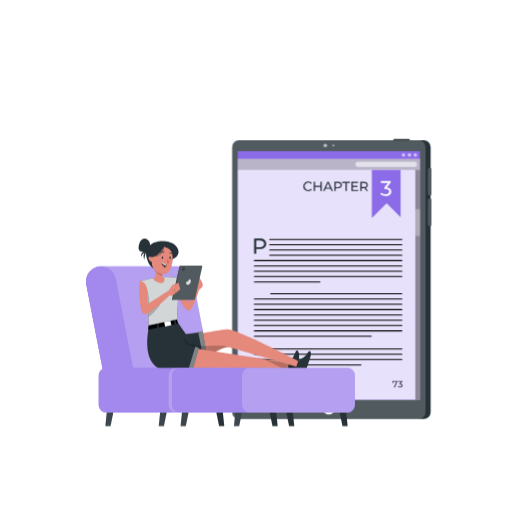
t = 0.00 s
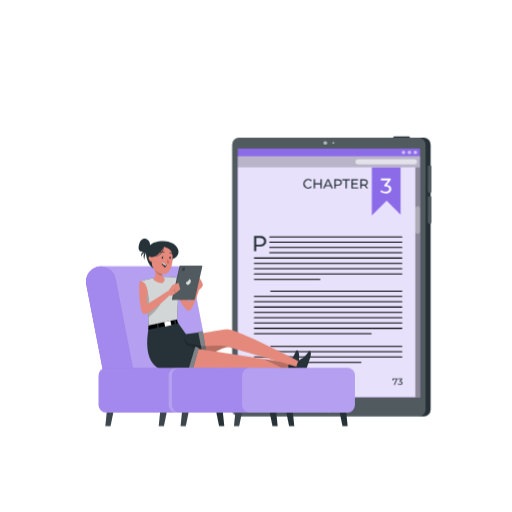
t = 0.19 s
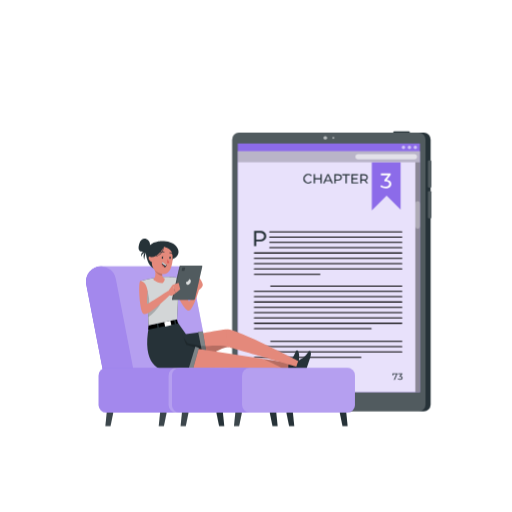
t = 0.56 s
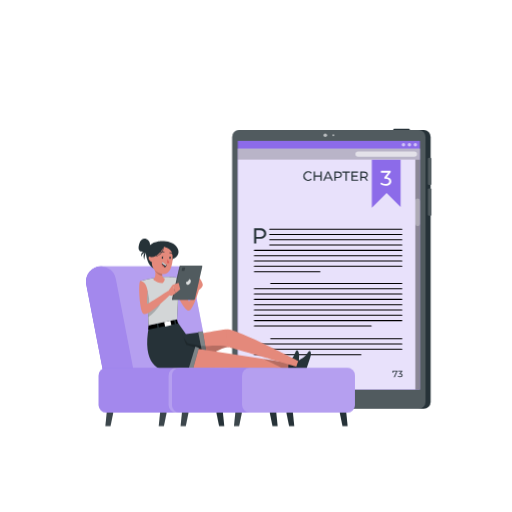
t = 0.75 s
t = 0.94 s: frame unchanged from t = 0.56 s, image omitted
t = 1.31 s: frame unchanged from t = 0.19 s, image omitted

The animated SVG that drew these frames (rendered in a browser with its animation timeline set to each time). Animation: 1 CSS @keyframes rule; one cycle of 1.50 s, repeats indefinitely.

<svg class="animated" id="freepik_stories-ebook" xmlns="http://www.w3.org/2000/svg" viewBox="0 0 500 500" version="1.1" xmlns:xlink="http://www.w3.org/1999/xlink" xmlns:svgjs="http://svgjs.com/svgjs" style="user-select: auto;"><style>svg#freepik_stories-ebook:not(.animated) .animable {opacity: 0;}svg#freepik_stories-ebook.animated #freepik--Device--inject-17 {animation: 1.5s Infinite  linear floating;animation-delay: 0s;}            @keyframes floating {                0% {                    opacity: 1;                    transform: translateY(0px);                }                50% {                    transform: translateY(-10px);                }                100% {                    opacity: 1;                    transform: translateY(0px);                }            }        .animator-hidden { display: none; }</style><g id="freepik--background-complete--inject-17" class="animable animator-hidden" style="transform-origin: 250px 228.23px; user-select: auto;"><rect y="382.4" width="500" height="0.25" style="fill: rgb(235, 235, 235); transform-origin: 250px 382.525px; user-select: auto;" id="elj3d5uqteyf" class="animable"></rect><rect x="416.78" y="398.49" width="33.12" height="0.25" style="fill: rgb(235, 235, 235); transform-origin: 433.34px 398.615px; user-select: auto;" id="elgp78vii3nea" class="animable"></rect><rect x="322.53" y="401.21" width="8.69" height="0.25" style="fill: rgb(235, 235, 235); transform-origin: 326.875px 401.335px; user-select: auto;" id="elwc6wkbi1p1" class="animable"></rect><rect x="396.59" y="389.21" width="19.19" height="0.25" style="fill: rgb(235, 235, 235); transform-origin: 406.185px 389.335px; user-select: auto;" id="eldiui3gttlr6" class="animable"></rect><rect x="52.46" y="390.89" width="43.19" height="0.25" style="fill: rgb(235, 235, 235); transform-origin: 74.055px 391.015px; user-select: auto;" id="elckv9jjusyzm" class="animable"></rect><rect x="104.56" y="390.89" width="6.33" height="0.25" style="fill: rgb(235, 235, 235); transform-origin: 107.725px 391.015px; user-select: auto;" id="elzwoxiq16hsl" class="animable"></rect><rect x="131.47" y="395.11" width="93.68" height="0.25" style="fill: rgb(235, 235, 235); transform-origin: 178.31px 395.235px; user-select: auto;" id="elk0v7jjwi2x9" class="animable"></rect><path d="M237,337.8H43.91a5.71,5.71,0,0,1-5.7-5.71V60.66A5.71,5.71,0,0,1,43.91,55H237a5.71,5.71,0,0,1,5.71,5.71V332.09A5.71,5.71,0,0,1,237,337.8ZM43.91,55.2a5.46,5.46,0,0,0-5.45,5.46V332.09a5.46,5.46,0,0,0,5.45,5.46H237a5.47,5.47,0,0,0,5.46-5.46V60.66A5.47,5.47,0,0,0,237,55.2Z" style="fill: rgb(235, 235, 235); transform-origin: 140.46px 196.4px; user-select: auto;" id="elxi1l8e9wm1a" class="animable"></path><path d="M453.31,337.8H260.21a5.72,5.72,0,0,1-5.71-5.71V60.66A5.72,5.72,0,0,1,260.21,55h193.1A5.71,5.71,0,0,1,459,60.66V332.09A5.71,5.71,0,0,1,453.31,337.8ZM260.21,55.2a5.47,5.47,0,0,0-5.46,5.46V332.09a5.47,5.47,0,0,0,5.46,5.46h193.1a5.47,5.47,0,0,0,5.46-5.46V60.66a5.47,5.47,0,0,0-5.46-5.46Z" style="fill: rgb(235, 235, 235); transform-origin: 356.75px 196.4px; user-select: auto;" id="elzgy39sa2r7" class="animable"></path><path d="M104.07,146.31s-1.18-7.72,4.46-12.68,5.14-7.9,3.53-8.28-3.1,4.57-5.57,5.93c0,0-.08-7.06,2.43-9.66s3.84-9.3,1.45-9.42-2.65,4-3.14,6.88-3.16,7-3.16,7-.53-6.32-2.15-8.92,2.71-8.55,1-11.15-4.65,2.36-4.4,7.93,4,11.52,3.09,17.34c0,0-1.63-4.09-3.11-4.46s-3-3.07-3.94-4.08-2.23,2.47,0,5.69,7.92,11.83,7.05,18.8Z" style="fill: rgb(230, 230, 230); transform-origin: 103.232px 126.265px; user-select: auto;" id="elpb09z05l0x8" class="animable"></path><path d="M107.43,142.8l1.85,11.58a5.89,5.89,0,0,1-5.82,6.81h-2a5.89,5.89,0,0,1-5.82-6.81l1.85-11.58Z" style="fill: rgb(230, 230, 230); transform-origin: 102.46px 151.995px; user-select: auto;" id="elgj2wahud3it" class="animable"></path><g id="elc664ecxmjfs" style="user-select: auto;"><rect x="218.21" y="134.21" width="5.75" height="24.7" style="fill: rgb(235, 235, 235); transform-origin: 221.085px 146.56px; transform: rotate(180deg); user-select: auto;" class="animable" id="el5y5fd6ocjw7"></rect></g><g id="el88v15gjcqjx" style="user-select: auto;"><rect x="190.42" y="134.21" width="5.75" height="24.7" style="fill: rgb(235, 235, 235); transform-origin: 193.295px 146.56px; transform: rotate(180deg); user-select: auto;" class="animable" id="elg51blqfab8v"></rect></g><g id="ele88ryuz9e39" style="user-select: auto;"><rect x="156.74" y="133.91" width="5.75" height="24.7" style="fill: rgb(235, 235, 235); transform-origin: 159.615px 146.26px; transform: rotate(-170.22deg); user-select: auto;" class="animable" id="el8jv3w46gfnl"></rect></g><g id="el44qqo9bwbyh" style="user-select: auto;"><rect x="211.09" y="137.47" width="5.75" height="21.45" style="fill: rgb(235, 235, 235); transform-origin: 213.965px 148.195px; transform: rotate(180deg); user-select: auto;" class="animable" id="elbhbull9cphn"></rect></g><g id="el4o2cja65xdc" style="user-select: auto;"><rect x="197.88" y="137.47" width="5.75" height="21.45" style="fill: rgb(235, 235, 235); transform-origin: 200.755px 148.195px; transform: rotate(180deg); user-select: auto;" class="animable" id="elhab4v5upf8b"></rect></g><g id="el47eqcfrvevj" style="user-select: auto;"><rect x="164.54" y="137.47" width="5.75" height="21.45" style="fill: rgb(235, 235, 235); transform-origin: 167.415px 148.195px; transform: rotate(180deg); user-select: auto;" class="animable" id="el2jr4ypb45x2"></rect></g><g id="el20zh4hbxwha" style="user-select: auto;"><rect x="180.48" y="137.1" width="5.75" height="21.45" style="fill: rgb(235, 235, 235); transform-origin: 183.355px 147.825px; transform: rotate(-167.47deg); user-select: auto;" class="animable" id="elh6yercupenc"></rect></g><g id="elopoi7vd5i38" style="user-select: auto;"><rect x="206.12" y="132.99" width="2.87" height="25.93" style="fill: rgb(235, 235, 235); transform-origin: 207.555px 145.955px; transform: rotate(180deg); user-select: auto;" class="animable" id="elld3aswkm0cl"></rect></g><g id="elayq1k9lo9zd" style="user-select: auto;"><rect x="171.94" y="132.99" width="2.87" height="25.93" style="fill: rgb(235, 235, 235); transform-origin: 173.375px 145.955px; transform: rotate(180deg); user-select: auto;" class="animable" id="elbiw4engur7"></rect></g><rect x="123.45" y="139.31" width="28" height="19.33" style="fill: rgb(235, 235, 235); transform-origin: 137.45px 148.975px; user-select: auto;" id="el0yat46jtgv9" class="animable"></rect><rect x="224.03" y="147.23" width="23.46" height="14.43" style="fill: rgb(235, 235, 235); transform-origin: 235.76px 154.445px; user-select: auto;" id="eligizwyp2k2" class="animable"></rect><rect x="230.28" y="134.54" width="11.73" height="14.43" style="fill: rgb(235, 235, 235); transform-origin: 236.145px 141.755px; user-select: auto;" id="elugldsmp0zfi" class="animable"></rect><rect x="102.16" y="157.31" width="150.21" height="220.23" style="fill: rgb(240, 240, 240); transform-origin: 177.265px 267.425px; user-select: auto;" id="el0dhte8xbd4il" class="animable"></rect><rect x="107.47" y="164.25" width="139.59" height="40.67" style="fill: rgb(224, 224, 224); transform-origin: 177.265px 184.585px; user-select: auto;" id="elkix7k9wemy" class="animable"></rect><rect x="107.47" y="170.83" width="7.93" height="34.09" style="fill: rgb(235, 235, 235); transform-origin: 111.435px 187.875px; user-select: auto;" id="elbsbvelbbhso" class="animable"></rect><rect x="145.81" y="170.83" width="7.93" height="34.09" style="fill: rgb(235, 235, 235); transform-origin: 149.775px 187.875px; user-select: auto;" id="eleib57by4qks" class="animable"></rect><g id="elrg10tmd70f" style="user-select: auto;"><rect x="192.29" y="170.4" width="7.93" height="34.09" style="fill: rgb(235, 235, 235); transform-origin: 196.255px 187.445px; transform: rotate(-9.78deg); user-select: auto;" class="animable" id="elvesq50ef3ta"></rect></g><rect x="117.29" y="175.32" width="7.93" height="29.6" style="fill: rgb(235, 235, 235); transform-origin: 121.255px 190.12px; user-select: auto;" id="elhwx52ivdp9n" class="animable"></rect><rect x="135.52" y="175.32" width="7.93" height="29.6" style="fill: rgb(235, 235, 235); transform-origin: 139.485px 190.12px; user-select: auto;" id="elz52w23fyiv" class="animable"></rect><rect x="181.52" y="175.32" width="7.93" height="29.6" style="fill: rgb(235, 235, 235); transform-origin: 185.485px 190.12px; user-select: auto;" id="elfvdjzmr30a" class="animable"></rect><g id="elsfx3y10g2rl" style="user-select: auto;"><rect x="159.53" y="174.82" width="7.93" height="29.6" style="fill: rgb(235, 235, 235); transform-origin: 163.495px 189.62px; transform: rotate(-12.53deg); user-select: auto;" class="animable" id="el8ghtmmohs0j"></rect></g><rect x="128.11" y="169.14" width="3.96" height="35.78" style="fill: rgb(235, 235, 235); transform-origin: 130.09px 187.03px; user-select: auto;" id="elifs9inyotun" class="animable"></rect><rect x="175.28" y="169.14" width="3.96" height="35.78" style="fill: rgb(235, 235, 235); transform-origin: 177.26px 187.03px; user-select: auto;" id="el4o2hr44lykw" class="animable"></rect><g id="el68vat4qwrr2" style="user-select: auto;"><rect x="107.47" y="211.36" width="139.59" height="40.67" style="fill: rgb(224, 224, 224); transform-origin: 177.265px 231.695px; transform: rotate(180deg); user-select: auto;" class="animable" id="ellehty8sbwmo"></rect></g><g id="el3j8j79saefj" style="user-select: auto;"><rect x="239.13" y="217.94" width="7.93" height="34.09" style="fill: rgb(235, 235, 235); transform-origin: 243.095px 234.985px; transform: rotate(180deg); user-select: auto;" class="animable" id="elbj047pkd5f9"></rect></g><g id="el3j9vh3s3ptn" style="user-select: auto;"><rect x="200.78" y="217.94" width="7.93" height="34.09" style="fill: rgb(235, 235, 235); transform-origin: 204.745px 234.985px; transform: rotate(180deg); user-select: auto;" class="animable" id="elz7pzazftzpo"></rect></g><g id="elakm8m9lydug" style="user-select: auto;"><rect x="154.3" y="217.52" width="7.93" height="34.09" style="fill: rgb(235, 235, 235); transform-origin: 158.265px 234.565px; transform: rotate(-170.22deg); user-select: auto;" class="animable" id="elem75x3y8pxg"></rect></g><g id="elrn28ttqprwj" style="user-select: auto;"><rect x="229.3" y="222.44" width="7.93" height="29.6" style="fill: rgb(235, 235, 235); transform-origin: 233.265px 237.24px; transform: rotate(180deg); user-select: auto;" class="animable" id="el4sk5sa20r96"></rect></g><g id="elig63n86mzvs" style="user-select: auto;"><rect x="211.08" y="222.44" width="7.93" height="29.6" style="fill: rgb(235, 235, 235); transform-origin: 215.045px 237.24px; transform: rotate(180deg); user-select: auto;" class="animable" id="elv4zypqz295"></rect></g><g id="elmdjh1uhfpc" style="user-select: auto;"><rect x="165.07" y="222.44" width="7.93" height="29.6" style="fill: rgb(235, 235, 235); transform-origin: 169.035px 237.24px; transform: rotate(180deg); user-select: auto;" class="animable" id="el5s8u5ywg68w"></rect></g><g id="elfxb9wvrep1m" style="user-select: auto;"><rect x="187.06" y="221.93" width="7.93" height="29.6" style="fill: rgb(235, 235, 235); transform-origin: 191.025px 236.73px; transform: rotate(-167.47deg); user-select: auto;" class="animable" id="elooknbp2lp2j"></rect></g><g id="eltzl1azwcdq9" style="user-select: auto;"><rect x="222.44" y="216.25" width="3.96" height="35.78" style="fill: rgb(235, 235, 235); transform-origin: 224.42px 234.14px; transform: rotate(180deg); user-select: auto;" class="animable" id="el62lbnp0m9h5"></rect></g><g id="ellygcvg8mnpj" style="user-select: auto;"><rect x="175.28" y="216.25" width="3.96" height="35.78" style="fill: rgb(235, 235, 235); transform-origin: 177.26px 234.14px; transform: rotate(180deg); user-select: auto;" class="animable" id="elklc71xn1uxb"></rect></g><rect x="107.47" y="217.94" width="7.93" height="34.09" style="fill: rgb(235, 235, 235); transform-origin: 111.435px 234.985px; user-select: auto;" id="elkyxovsy50xl" class="animable"></rect><rect x="117.29" y="222.44" width="7.93" height="29.6" style="fill: rgb(235, 235, 235); transform-origin: 121.255px 237.24px; user-select: auto;" id="elgiqmufef7td" class="animable"></rect><rect x="135.52" y="222.44" width="7.93" height="29.6" style="fill: rgb(235, 235, 235); transform-origin: 139.485px 237.24px; user-select: auto;" id="el3dnd7mppdon" class="animable"></rect><rect x="128.11" y="216.25" width="3.96" height="35.78" style="fill: rgb(235, 235, 235); transform-origin: 130.09px 234.14px; user-select: auto;" id="elq23s0qgvey" class="animable"></rect><rect x="107.47" y="258.47" width="139.59" height="40.67" style="fill: rgb(224, 224, 224); transform-origin: 177.265px 278.805px; user-select: auto;" id="el1v4gng7n0b1" class="animable"></rect><rect x="187.59" y="265.06" width="7.93" height="34.09" style="fill: rgb(235, 235, 235); transform-origin: 191.555px 282.105px; user-select: auto;" id="eljakepryk5ej" class="animable"></rect><g id="el7bjp67bmnw8" style="user-select: auto;"><rect x="234.07" y="264.63" width="7.93" height="34.09" style="fill: rgb(235, 235, 235); transform-origin: 238.035px 281.675px; transform: rotate(-9.78deg); user-select: auto;" class="animable" id="elc8k35ub96fs"></rect></g><rect x="159.07" y="269.55" width="7.93" height="29.6" style="fill: rgb(235, 235, 235); transform-origin: 163.035px 284.35px; user-select: auto;" id="elavuw6entf1u" class="animable"></rect><rect x="177.3" y="269.55" width="7.93" height="29.6" style="fill: rgb(235, 235, 235); transform-origin: 181.265px 284.35px; user-select: auto;" id="eljhc2yapm5fe" class="animable"></rect><rect x="223.3" y="269.55" width="7.93" height="29.6" style="fill: rgb(235, 235, 235); transform-origin: 227.265px 284.35px; user-select: auto;" id="elqueapdb9zac" class="animable"></rect><g id="ellqsf5u68unk" style="user-select: auto;"><rect x="201.31" y="269.04" width="7.93" height="29.6" style="fill: rgb(235, 235, 235); transform-origin: 205.275px 283.84px; transform: rotate(-12.53deg); user-select: auto;" class="animable" id="elb2efq63ikfr"></rect></g><rect x="169.89" y="263.37" width="3.96" height="35.78" style="fill: rgb(235, 235, 235); transform-origin: 171.87px 281.26px; user-select: auto;" id="elg9ke09y7jjj" class="animable"></rect><rect x="217.06" y="263.37" width="3.96" height="35.78" style="fill: rgb(235, 235, 235); transform-origin: 219.04px 281.26px; user-select: auto;" id="el9ivzqrk9z84" class="animable"></rect><g id="elm7n6sqpwp9j" style="user-select: auto;"><rect x="142.84" y="264.63" width="7.93" height="34.09" style="fill: rgb(235, 235, 235); transform-origin: 146.805px 281.675px; transform: rotate(-9.78deg); user-select: auto;" class="animable" id="ellqw5udcng6r"></rect></g><rect x="132.07" y="269.55" width="7.93" height="29.6" style="fill: rgb(235, 235, 235); transform-origin: 136.035px 284.35px; user-select: auto;" id="elw6knrkwfvx" class="animable"></rect><g id="el5tlpn8n9bi2" style="user-select: auto;"><rect x="110.08" y="269.04" width="7.93" height="29.6" style="fill: rgb(235, 235, 235); transform-origin: 114.045px 283.84px; transform: rotate(-12.53deg); user-select: auto;" class="animable" id="elaq3rhyow4mc"></rect></g><rect x="125.83" y="263.37" width="3.96" height="35.78" style="fill: rgb(235, 235, 235); transform-origin: 127.81px 281.26px; user-select: auto;" id="elsd8kditsztd" class="animable"></rect><g id="elh2rhqjxyms" style="user-select: auto;"><rect x="76.24" y="157.31" width="25.91" height="220.8" style="fill: rgb(224, 224, 224); transform-origin: 89.195px 267.71px; transform: rotate(180deg); user-select: auto;" class="animable" id="elxpdnh4fhk9f"></rect></g><polygon points="419.42 130.51 386.19 111.18 360.59 111.18 326.81 129.6 326.81 254.89 419.42 254.89 419.42 130.51" style="fill: rgb(224, 224, 224); transform-origin: 373.115px 183.035px; user-select: auto;" id="elscq0ppmfi8" class="animable"></polygon><path d="M325.86,130.52l.95-.92a65.8,65.8,0,0,1,45.83-18.42h0a65.8,65.8,0,0,1,45.83,18.42l.95.92V254.89H325.86Zm87.36,2.66a60,60,0,0,0-81.16,0v115.5h81.16Z" style="fill: rgb(250, 250, 250); transform-origin: 372.64px 183.035px; user-select: auto;" id="elufvhjwdxzc" class="animable"></path><polygon points="374.97 249.43 370.31 249.43 370.31 207.85 330.89 207.85 330.89 203.19 370.31 203.19 370.31 160.67 330.89 160.67 330.89 156.01 370.31 156.01 370.31 116.59 374.97 116.59 374.97 156.01 414.39 156.01 414.39 160.67 374.97 160.67 374.97 203.19 414.39 203.19 414.39 207.85 374.97 207.85 374.97 249.43" style="fill: rgb(240, 240, 240); transform-origin: 372.64px 183.01px; user-select: auto;" id="elkkifbvophtl" class="animable"></polygon><path d="M322.75,129.25l.91-.91a69.34,69.34,0,0,1,98,0l.91.91V258H322.75Zm93.57,2.59a63.13,63.13,0,0,0-87.36,0V251.78h87.36Z" style="fill: rgb(240, 240, 240); transform-origin: 372.66px 183.031px; user-select: auto;" id="els5hac1dbr9c" class="animable"></path></g><g id="freepik--Shadow--inject-17" class="animable animator-active animator-hidden" style="transform-origin: 250px 416.24px; user-select: auto;"><ellipse id="freepik--path--inject-17" cx="250" cy="416.24" rx="193.89" ry="11.32" style="fill: rgb(245, 245, 245); transform-origin: 250px 416.24px; user-select: auto;" class="animable"></ellipse></g><g id="freepik--Device--inject-17" class="animable" style="transform-origin: 324.04px 272.442px; user-select: auto;"><g id="elvjg9j2cwus" style="user-select: auto;"><rect x="390.59" y="129.32" width="3.1" height="16.01" rx="0.69" style="fill: rgb(38, 50, 56); transform-origin: 392.14px 137.325px; transform: rotate(90deg); user-select: auto;" class="animable" id="ellm0avrpara"></rect></g><g id="elq4p1h710gnk" style="user-select: auto;"><rect x="187.62" y="176.18" width="272.06" height="193.8" rx="6.63" style="fill: rgb(38, 50, 56); transform-origin: 323.65px 273.08px; transform: rotate(90deg); user-select: auto;" class="animable" id="eltgmu38vjher"></rect></g><g id="eldtpgyk2qct" style="user-select: auto;"><rect x="185.12" y="178.68" width="272.06" height="188.8" rx="6.63" style="fill: rgb(255, 255, 255); opacity: 0.2; transform-origin: 321.15px 273.08px; transform: rotate(90deg); user-select: auto;" class="animable" id="eldlk48eypu8o"></rect></g><g id="elqi2521w8hzi" style="user-select: auto;"><circle cx="317.66" cy="142.09" r="1.78" style="fill: rgb(255, 255, 255); isolation: isolate; opacity: 0.6; transform-origin: 317.66px 142.09px; user-select: auto;" class="animable" id="elbaipliix49e"></circle></g><g id="elrt7hbd3a6vs" style="user-select: auto;"><circle cx="325.54" cy="142.09" r="0.89" style="fill: rgb(255, 255, 255); isolation: isolate; opacity: 0.6; transform-origin: 325.54px 142.09px; user-select: auto;" class="animable" id="eltpd9i5e9b39"></circle></g><circle cx="321.15" cy="399.38" r="5.46" style="fill: rgb(255, 255, 255); transform-origin: 321.15px 399.38px; user-select: auto;" id="elqu6417j6cp" class="animable"></circle><g id="elp7tfxtrba7" style="user-select: auto;"><rect x="199.73" y="180.04" width="242.84" height="177.9" style="fill: #8C6BE9; transform-origin: 321.15px 268.99px; transform: rotate(90deg); user-select: auto;" class="animable" id="elb2m8fj6crxd"></rect></g><g id="eliaysxxotb7j" style="user-select: auto;"><rect x="203.51" y="183.82" width="235.28" height="177.9" style="fill: rgb(255, 255, 255); isolation: isolate; opacity: 0.8; transform-origin: 321.15px 272.77px; transform: rotate(90deg); user-select: auto;" class="animable" id="ela7x2d30nlwd"></rect></g><g id="elhfudlilhgj" style="user-select: auto;"><circle cx="394.01" cy="151.32" r="1.68" style="fill: rgb(255, 255, 255); isolation: isolate; opacity: 0.6; transform-origin: 394.01px 151.32px; user-select: auto;" class="animable" id="elpmd3zenhoqm"></circle></g><g id="elbsdyvj7xdwv" style="user-select: auto;"><circle cx="399.81" cy="151.32" r="1.68" style="fill: rgb(255, 255, 255); isolation: isolate; opacity: 0.6; transform-origin: 399.81px 151.32px; user-select: auto;" class="animable" id="eltqtkoocoxfe"></circle></g><g id="elpww6k0ksxwh" style="user-select: auto;"><circle cx="405.61" cy="151.32" r="1.68" style="fill: rgb(255, 255, 255); isolation: isolate; opacity: 0.6; transform-origin: 405.61px 151.32px; user-select: auto;" class="animable" id="eltu0h95t5guk"></circle></g><g id="elxgu45cu239s" style="user-select: auto;"><rect x="232.2" y="155.13" width="177.9" height="10.76" style="isolation: isolate; opacity: 0.2; transform-origin: 321.15px 160.51px; user-select: auto;" class="animable" id="elw33zfou91vh"></rect></g><g id="eliqcfo7xiwm" style="user-select: auto;"><path d="M404.72,163.08H349.66a2.57,2.57,0,0,1-2.57-2.57h0a2.57,2.57,0,0,1,2.57-2.57h55.06a2.57,2.57,0,0,1,2.57,2.57h0A2.57,2.57,0,0,1,404.72,163.08Z" style="fill: rgb(255, 255, 255); isolation: isolate; opacity: 0.6; transform-origin: 377.19px 160.51px; user-select: auto;" class="animable" id="eli3ewj0p4nn"></path></g><path d="M296.17,182a4.62,4.62,0,0,1,4.84-4.67,4.51,4.51,0,0,1,3.47,1.43l-.84.82a3.51,3.51,0,1,0,0,4.84l.84.82a4.52,4.52,0,0,1-3.48,1.44A4.62,4.62,0,0,1,296.17,182Z" style="fill: rgb(38, 50, 56); transform-origin: 300.325px 182.005px; user-select: auto;" id="elx1c2l4m6is8" class="animable"></path><path d="M314.21,177.48v9.13H312.9v-4.07h-5.24v4.07h-1.31v-9.13h1.31v3.93h5.24v-3.93Z" style="fill: rgb(38, 50, 56); transform-origin: 310.28px 182.045px; user-select: auto;" id="eluzvogc68qjh" class="animable"></path><path d="M322.77,184.33h-4.85l-1,2.28h-1.34l4.14-9.13H321l4.15,9.13h-1.37Zm-.45-1.05-2-4.47-2,4.47Z" style="fill: rgb(38, 50, 56); transform-origin: 320.365px 182.045px; user-select: auto;" id="ela6jx3m9xz3b" class="animable"></path><path d="M333.88,180.66c0,2-1.44,3.19-3.81,3.19h-2.26v2.76h-1.3v-9.13h3.56C332.44,177.48,333.88,178.68,333.88,180.66Zm-1.31,0c0-1.3-.87-2-2.54-2h-2.22v4.1H330C331.7,182.71,332.57,182,332.57,180.66Z" style="fill: rgb(38, 50, 56); transform-origin: 330.195px 182.045px; user-select: auto;" id="el7on3pa0le1q" class="animable"></path><path d="M337.33,178.61H334.2v-1.13h7.55v1.13h-3.13v8h-1.29Z" style="fill: rgb(38, 50, 56); transform-origin: 337.975px 182.045px; user-select: auto;" id="el3qgq891u7sn" class="animable"></path><path d="M349.8,185.48v1.13h-6.62v-9.13h6.44v1.13h-5.14v2.81h4.58v1.11h-4.58v2.95Z" style="fill: rgb(38, 50, 56); transform-origin: 346.49px 182.045px; user-select: auto;" id="elrdnpy9tlodi" class="animable"></path><path d="M358,186.61l-2-2.8-.58,0h-2.25v2.78h-1.31v-9.13h3.56c2.38,0,3.81,1.2,3.81,3.18a2.89,2.89,0,0,1-2,2.89l2.17,3.06Zm0-6c0-1.3-.88-2-2.55-2h-2.21v4.11h2.21C357.11,182.72,358,182,358,180.66Z" style="fill: rgb(38, 50, 56); transform-origin: 355.63px 182.035px; user-select: auto;" id="el4ze00ie6nnt" class="animable"></path><polygon points="363.12 165.89 363.12 212.92 377.54 198.51 391.22 212.19 391.22 165.89 363.12 165.89" style="fill: #8C6BE9; transform-origin: 377.17px 189.405px; user-select: auto;" id="elfp8ic01e5h5" class="animable"></polygon><path d="M382.15,187.08c0,2.44-1.8,4.42-5.47,4.42a8.22,8.22,0,0,1-5.31-1.75l.95-1.64a6.5,6.5,0,0,0,4.36,1.55c2.17,0,3.41-1,3.41-2.56s-1.1-2.52-3.58-2.52h-1.16v-1.45l3.64-4.46h-7v-1.8h9.54v1.41L377.79,183C380.68,183.22,382.15,184.85,382.15,187.08Z" style="fill: rgb(255, 255, 255); transform-origin: 376.76px 184.187px; user-select: auto;" id="el7dsilyewsul" class="animable"></path><path d="M260,238.14c0,3.2-2.31,5.13-6.13,5.13h-3.63v4.45h-2.1V233h5.73C257.69,233,260,235,260,238.14Zm-2.1,0c0-2.1-1.4-3.29-4.09-3.29h-3.57v6.59h3.57C256.5,241.44,257.9,240.24,257.9,238.14Z" style="fill: rgb(38, 50, 56); transform-origin: 254.07px 240.36px; user-select: auto;" id="el7zk0080si0s" class="animable"></path><path d="M392.41,234.27h-129a.5.5,0,0,1,0-1h129a.5.5,0,0,1,0,1Z" id="eltdedei1chg" class="animable" style="transform-origin: 327.91px 233.77px; user-select: auto;"></path><path d="M392.41,239.46h-129a.5.5,0,0,1-.5-.5.5.5,0,0,1,.5-.5h129a.51.51,0,0,1,.5.5A.5.5,0,0,1,392.41,239.46Z" id="ely29g2zlooi" class="animable" style="transform-origin: 327.91px 238.96px; user-select: auto;"></path><path d="M392.41,244.65h-129a.5.5,0,0,1-.5-.5.5.5,0,0,1,.5-.5h129a.51.51,0,0,1,.5.5A.5.5,0,0,1,392.41,244.65Z" id="el5whrm7061i2" class="animable" style="transform-origin: 327.91px 244.15px; user-select: auto;"></path><path d="M392.41,249.84h-129a.5.5,0,0,1-.5-.5.5.5,0,0,1,.5-.5h129a.51.51,0,0,1,.5.5A.5.5,0,0,1,392.41,249.84Z" id="el9z1oy9u2xir" class="animable" style="transform-origin: 327.91px 249.34px; user-select: auto;"></path><path d="M392.41,255h-144a.5.5,0,0,1-.5-.5.5.5,0,0,1,.5-.5h144a.5.5,0,0,1,.5.5A.51.51,0,0,1,392.41,255Z" id="elv40i3fn38y9" class="animable" style="transform-origin: 320.41px 254.5px; user-select: auto;"></path><path d="M392.41,260.23h-144a.5.5,0,0,1-.5-.5.5.5,0,0,1,.5-.5h144a.5.5,0,0,1,.5.5A.51.51,0,0,1,392.41,260.23Z" id="elz5jlcwu6nu" class="animable" style="transform-origin: 320.41px 259.73px; user-select: auto;"></path><path d="M392.41,265.42h-144a.5.5,0,0,1-.5-.5.5.5,0,0,1,.5-.5h144a.5.5,0,0,1,.5.5A.51.51,0,0,1,392.41,265.42Z" id="eli8mpjmjpi1" class="animable" style="transform-origin: 320.41px 264.92px; user-select: auto;"></path><path d="M392.41,270.61h-144a.5.5,0,1,1,0-1h144a.5.5,0,0,1,0,1Z" id="elfu3c4lbxixi" class="animable" style="transform-origin: 320.41px 270.11px; user-select: auto;"></path><path d="M312.4,275.8H248.45a.5.5,0,0,1,0-1H312.4a.5.5,0,0,1,0,1Z" id="eln3vzv1ggyi" class="animable" style="transform-origin: 280.425px 275.3px; user-select: auto;"></path><path d="M392.41,287.27h-128a.5.5,0,0,1-.5-.5.5.5,0,0,1,.5-.5h128a.51.51,0,0,1,.5.5A.5.5,0,0,1,392.41,287.27Z" id="elkhn4hj801h" class="animable" style="transform-origin: 328.41px 286.77px; user-select: auto;"></path><path d="M392.41,292.46h-144a.5.5,0,0,1-.5-.5.5.5,0,0,1,.5-.5h144a.51.51,0,0,1,.5.5A.5.5,0,0,1,392.41,292.46Z" id="elbvgpwvdum9d" class="animable" style="transform-origin: 320.41px 291.96px; user-select: auto;"></path><path d="M392.41,297.66h-144a.5.5,0,0,1-.5-.5.5.5,0,0,1,.5-.5h144a.5.5,0,0,1,.5.5A.51.51,0,0,1,392.41,297.66Z" id="el4x5yjqud3m4" class="animable" style="transform-origin: 320.41px 297.16px; user-select: auto;"></path><path d="M392.41,302.85h-144a.5.5,0,0,1-.5-.5.5.5,0,0,1,.5-.5h144a.5.5,0,0,1,.5.5A.51.51,0,0,1,392.41,302.85Z" id="elel7hbooh7aq" class="animable" style="transform-origin: 320.41px 302.35px; user-select: auto;"></path><path d="M392.41,308h-144a.5.5,0,0,1,0-1h144a.5.5,0,0,1,0,1Z" id="eld03z9q5i96u" class="animable" style="transform-origin: 320.41px 307.5px; user-select: auto;"></path><path d="M392.41,313.23h-144a.5.5,0,0,1,0-1h144a.5.5,0,1,1,0,1Z" id="elu5jncwz7tq" class="animable" style="transform-origin: 320.41px 312.73px; user-select: auto;"></path><path d="M392.41,318.42h-144a.5.5,0,0,1,0-1h144a.5.5,0,0,1,0,1Z" id="el5zpetu53red" class="animable" style="transform-origin: 320.41px 317.92px; user-select: auto;"></path><path d="M392.41,323.61h-144a.5.5,0,0,1-.5-.5.5.5,0,0,1,.5-.5h144a.51.51,0,0,1,.5.5A.5.5,0,0,1,392.41,323.61Z" id="elkrpunbex49n" class="animable" style="transform-origin: 320.41px 323.11px; user-select: auto;"></path><path d="M362.4,328.8H248.45a.5.5,0,0,1-.5-.5.5.5,0,0,1,.5-.5h114a.5.5,0,0,1,.5.5A.5.5,0,0,1,362.4,328.8Z" id="eljtgwjgrun2" class="animable" style="transform-origin: 305.45px 328.301px; user-select: auto;"></path><path d="M392.41,341.28h-128a.5.5,0,0,1-.5-.5.5.5,0,0,1,.5-.5h128a.5.5,0,0,1,.5.5A.51.51,0,0,1,392.41,341.28Z" id="elpwna08ttv2" class="animable" style="transform-origin: 328.41px 340.78px; user-select: auto;"></path><path d="M392.41,346.47h-144a.5.5,0,0,1,0-1h144a.5.5,0,1,1,0,1Z" id="elpfc1o57l0y" class="animable" style="transform-origin: 320.41px 345.97px; user-select: auto;"></path><path d="M392.41,351.66h-144a.5.5,0,0,1,0-1h144a.5.5,0,0,1,0,1Z" id="elu1iqgiq494" class="animable" style="transform-origin: 320.41px 351.16px; user-select: auto;"></path><path d="M352.4,356.85H248.45a.5.5,0,1,1,0-1h104a.5.5,0,0,1,0,1Z" id="elteazaisjebi" class="animable" style="transform-origin: 300.45px 356.35px; user-select: auto;"></path><path d="M388.1,372.05v.61l-2.54,5.69h-1l2.49-5.52h-2.88V374h-.86v-1.9Z" style="fill: rgb(38, 50, 56); transform-origin: 385.705px 375.2px; user-select: auto;" id="el7jb07ozu4a2" class="animable"></path><path d="M393.13,376.49c0,1.07-.78,1.93-2.38,1.93a3.6,3.6,0,0,1-2.32-.77l.42-.71a2.81,2.81,0,0,0,1.9.68c.94,0,1.48-.43,1.48-1.12s-.47-1.1-1.55-1.1h-.51v-.63l1.59-1.94h-3v-.78h4.16v.61l-1.65,2C392.49,374.81,393.13,375.52,393.13,376.49Z" style="fill: rgb(38, 50, 56); transform-origin: 390.78px 375.236px; user-select: auto;" id="el21q5y91oxpy" class="animable"></path><g id="elkcg9kvd9ch" style="user-select: auto;"><rect x="405.61" y="165.89" width="4.5" height="224.52" style="isolation: isolate; opacity: 0.4; transform-origin: 407.86px 278.15px; user-select: auto;" class="animable" id="elzquq5fxt56"></rect></g><g id="elfibricxgu68" style="user-select: auto;"><rect x="405.61" y="203.93" width="4.5" height="26.9" rx="2.25" style="fill: rgb(255, 255, 255); isolation: isolate; opacity: 0.3; transform-origin: 407.86px 217.38px; user-select: auto;" class="animable" id="elxst5ygwul7"></rect></g><rect x="417.9" y="194.09" width="3.43" height="26.64" rx="1.07" style="fill: rgb(38, 50, 56); transform-origin: 419.615px 207.41px; user-select: auto;" id="elxp2c6ny6yqa" class="animable"></rect><rect x="417.9" y="164.09" width="3.43" height="26.64" rx="1.07" style="fill: rgb(38, 50, 56); transform-origin: 419.615px 177.41px; user-select: auto;" id="elyu5jbov44z" class="animable"></rect><g id="eliglwsr4uywj" style="user-select: auto;"><rect x="417.9" y="194.09" width="3.43" height="26.64" rx="1.07" style="fill: rgb(255, 255, 255); opacity: 0.2; transform-origin: 419.615px 207.41px; user-select: auto;" class="animable" id="eluryg3j8ntwj"></rect></g><g id="elwopbcc9o2e" style="user-select: auto;"><rect x="417.9" y="164.09" width="3.43" height="26.64" rx="1.07" style="fill: rgb(255, 255, 255); opacity: 0.2; transform-origin: 419.615px 177.41px; user-select: auto;" class="animable" id="el1kg1j8o5652"></rect></g></g><g id="freepik--Character--inject-17" class="animable" style="transform-origin: 215.291px 324.504px; user-select: auto;"><path d="M205.33,360.33H100.24l-16-82.7a14.65,14.65,0,0,1,14.38-17.44h75.24a14.65,14.65,0,0,1,14.38,11.87Z" style="fill: #8C6BE9; transform-origin: 144.651px 310.26px; user-select: auto;" id="elnyiawjtp83" class="animable"></path><path d="M130.09,360.33H100.24l-16-82.7a14.65,14.65,0,0,1,14.38-17.44h0A14.66,14.66,0,0,1,113,272.06Z" style="fill: #8C6BE9; transform-origin: 107.031px 310.26px; user-select: auto;" id="el8muj2p2ufkp" class="animable"></path><g id="eldfm3valkjyd" style="user-select: auto;"><g style="isolation: isolate; opacity: 0.2; transform-origin: 144.651px 310.26px; user-select: auto;" class="animable" id="elgkt1hwsxr19"><path d="M205.33,360.33H100.24l-16-82.7a14.65,14.65,0,0,1,14.38-17.44h75.24a14.65,14.65,0,0,1,14.38,11.87Z" style="fill: rgb(255, 255, 255); transform-origin: 144.651px 310.26px; user-select: auto;" id="elw9kqex4loup" class="animable"></path></g></g><g id="elk77dm8n2wbr" style="user-select: auto;"><path d="M205.33,360.17H130.09L113,272A14.58,14.58,0,0,0,98.61,260.2h75.24A14.57,14.57,0,0,1,188.23,272Z" style="fill: rgb(255, 255, 255); isolation: isolate; opacity: 0.2; transform-origin: 151.97px 310.185px; user-select: auto;" class="animable" id="el1p7hk4oejpq"></path></g><path d="M169.29,250.87s-3.95,15.48-15.19,13.06-11.61-17.17-11.61-17.17-1.73,4.58-1.33,7.08a7.42,7.42,0,0,1-.06-7.08s-3,1.59-3,4.11a4.18,4.18,0,0,1,1.85-5.1s-6.7,1.52-4-7.72,11.35-4.29,10.44,1.18a12.41,12.41,0,0,1,8-3.42C159.31,235.55,174.12,241.54,169.29,250.87Z" style="fill: rgb(38, 50, 56); transform-origin: 152.777px 248.542px; user-select: auto;" id="el7yfo5kqc1x7" class="animable"></path><path d="M172.29,271c4.93,1.59,10.77,22.47,12.29,23.19s7.59-13.06,7.59-13.06l.71-5.83,2.05-3.64s3.14,4.29,3.15,6.49-3.84,5.11-3.84,5.11-6,20.88-10.22,20.07-11.84-16.89-11.84-16.89Z" style="fill: rgb(228, 137, 123); transform-origin: 185.13px 287.176px; user-select: auto;" id="elht12ywd5ly" class="animable"></path><path d="M223.09,338.75c-.09.15-.18.21-.29.19-3-.54-11,3.83-20.66,8.87l-2.72,1.4c-.31.17-.62.32-.93.47-4.9,2.51-10.1,5-15.25,7.1-6.05,2.46-12,4.28-17.28,4.67-.72.06-1.41.08-2.1.08-23.6,0-15.91-38.95-15.91-38.95l28.19-2.16,3.33,5.73,1.8,3.1,4.07-1.09c2-.55,5.08-1.26,8.58-2l.81-.18c1.17-.25,2.39-.49,3.64-.74,9.2-1.87,19.76-3.67,23.67-3.69C224.84,321.53,224.35,336.9,223.09,338.75Z" style="fill: rgb(228, 137, 123); transform-origin: 185.424px 340.975px; user-select: auto;" id="elhc7vaaj1ml6" class="animable"></path><path d="M194.46,324.65l5.47,27.11s-18.83,15.3-35,9.33-11.11-33.54-11.11-33.54l19.83-12.49,7.91,11.06Z" style="fill: rgb(38, 50, 56); transform-origin: 176.5px 338.766px; user-select: auto;" id="elsu9072rk6pb" class="animable"></path><polygon points="193.53 324.13 199.22 353.47 202.64 350.77 198.08 323.56 193.53 324.13" style="fill: rgb(38, 50, 56); transform-origin: 198.085px 338.515px; user-select: auto;" id="el02ysh8o4ibbs" class="animable"></polygon><g id="elspe14wtg5ee" style="user-select: auto;"><polygon points="202.64 350.77 199.22 353.47 199.03 352.45 198.49 349.68 196.17 337.75 193.92 326.16 193.67 324.85 193.52 324.13 198.09 323.56 198.37 325.24 200.5 338 202.14 347.81 202.64 350.77" style="fill: rgb(255, 255, 255); isolation: isolate; opacity: 0.4; transform-origin: 198.08px 338.515px; user-select: auto;" class="animable" id="elo9rszg24ux"></polygon></g><g id="els5npaxl7qvh" style="user-select: auto;"><path d="M223.09,338.75c-.09.15-.18.21-.29.19-3-.54-11,3.83-20.66,8.87l.5,3-3.42,2.7-.19-1.12a78.21,78.21,0,0,1-11.47,6.53h0l-4.31-2.2L177,353.42l2.56-23.31,3.7,5.13s8.63,2.09,12.9,2.5l1,.09c1.17.1,2.32.16,3.38.17.76,0,1.46,0,2.14-.06C210,337.43,217.93,337.16,223.09,338.75Z" style="isolation: isolate; opacity: 0.2; transform-origin: 200.045px 344.515px; user-select: auto;" class="animable" id="el6gsne7n3in8"></path></g><path d="M282.41,354.49l-.26,5.64-.66,0-4.56.23c-12.1.55-42.12,1.61-54.92-.95l-58.82,1.14,12.93-22.65L257,350.53l24.89,3.87Z" style="fill: rgb(228, 137, 123); transform-origin: 222.8px 349.476px; user-select: auto;" id="el2ivdjha29qz" class="animable"></path><path d="M292.13,347.76c-.11,2.21-.19,4.2-.28,6-.12,2.52-.21,4.75-.31,6.89-.17,3.72-3.22,1.25-9.82.79-.16,0-.22-.53-.23-1.3,0-1.65.24-4.44.37-5.77l.08-.76a30.27,30.27,0,0,0,2.29-2.38,19.36,19.36,0,0,0,4.13-6.84C289.67,339.8,292.36,342.54,292.13,347.76Z" style="fill: rgb(38, 50, 56); transform-origin: 286.817px 352.363px; user-select: auto;" id="el6u7bgq8kvhu" class="animable"></path><path d="M192.17,339.65l-6.62,23.13-13-1.25s-37.43,9.89-27-43.77l28.12-2.7,8.2,21.39Z" style="fill: rgb(38, 50, 56); transform-origin: 167.942px 338.92px; user-select: auto;" id="ela7fhrksv0e" class="animable"></path><polygon points="190.75 338.39 183.27 363.15 187.69 363.15 194.24 339.65 190.75 338.39" style="fill: rgb(38, 50, 56); transform-origin: 188.755px 350.77px; user-select: auto;" id="eledbs7raa4x6" class="animable"></polygon><g id="el81l5iltgvpm" style="user-select: auto;"><polygon points="190.75 338.39 183.27 363.15 187.69 363.15 194.24 339.65 190.75 338.39" style="fill: rgb(255, 255, 255); isolation: isolate; opacity: 0.4; transform-origin: 188.755px 350.77px; user-select: auto;" class="animable" id="elac2i7yhuwi8"></polygon></g><g id="el8k8a0yd1yid" style="user-select: auto;"><path d="M291.85,353.79c-.12,2.52-.21,4.75-.31,6.89-.17,3.72-3.22,1.25-9.82.79-.16,0-.22-.53-.23-1.3l-4.56.23c-6.23-3.51-15-7.6-20-9.87l24.89,3.87.08-.76a30.27,30.27,0,0,0,2.29-2.38Z" style="isolation: isolate; opacity: 0.2; transform-origin: 274.39px 356.615px; user-select: auto;" class="animable" id="elvkau2f6d6hf"></path></g><path d="M222.05,321.55c-1,0-.33,17.2.75,17.39,4.59.83,67.2,19.31,67.2,19.31l1.82-5.49S232.31,321.49,222.05,321.55Z" style="fill: rgb(228, 137, 123); transform-origin: 256.69px 339.9px; user-select: auto;" id="el5tv1zw7lav6" class="animable"></path><path d="M289.26,359.31c-.6-.22,2.34-7.49,2.34-7.49s6.17-3,8.69-7.11,4.36-.73,2.71,4.23l-4.08,12.28C297.75,364.74,295.48,361.54,289.26,359.31Z" style="fill: rgb(38, 50, 56); transform-origin: 296.404px 352.829px; user-select: auto;" id="elb34zi4dpn0d" class="animable"></path><polygon points="145.06 317.62 144.78 321.89 173.88 315.72 172.62 311.01 145.06 317.62" id="ell18g9dynaxo" class="animable" style="transform-origin: 159.33px 316.45px; user-select: auto;"></polygon><g id="elaqvx1hfkxph" style="user-select: auto;"><rect x="153.47" y="314.72" width="1.4" height="7.13" style="fill: rgb(38, 50, 56); transform-origin: 154.17px 318.285px; transform: rotate(-10.51deg); user-select: auto;" class="animable" id="elqc8lvrgkzi9"></rect></g><g id="el8qwaob0cris" style="user-select: auto;"><rect x="160.7" y="313.49" width="6.19" height="4.69" style="fill: rgb(255, 255, 255); transform-origin: 163.795px 315.835px; transform: rotate(-12.7deg); user-select: auto;" class="animable" id="ela8ko65ktpnr"></rect></g><g id="elc5sayau1a9p" style="user-select: auto;"><rect x="170.3" y="310.57" width="1.4" height="7.13" style="fill: rgb(38, 50, 56); transform-origin: 171px 314.135px; transform: rotate(-10.51deg); user-select: auto;" class="animable" id="el24ruf3hkxub"></rect></g><path d="M172.88,311.84l-27.81,5.92s.09-15.39-2.09-23.89c-.71-2.76-1.6-5.85-2.73-9.44-.48-1.52-1-3.12-1.57-4.84s-1.09-3.3-1.72-5.09a83.22,83.22,0,0,1,11.44-2.76,88.39,88.39,0,0,1,12.37-1.3c5.36-.05,11.52.56,11.52.56s.87.21,1.42,5.89C174.22,282.23,174,292.44,172.88,311.84Z" style="fill: rgb(38, 50, 56); transform-origin: 155.465px 294.099px; user-select: auto;" id="eljahyqtktg3d" class="animable"></path><g id="elwpjehhi5rt" style="user-select: auto;"><path d="M172.88,311.84l-27.81,5.92s0-.34,0-.94c-.05-1.37-.09-4-.23-7.08-.21-5-.68-11.37-1.84-15.87-.5-2-1.1-4.11-1.82-6.48l-.37-1.22c-.17-.56-.34-1.14-.53-1.73-.48-1.52-1-3.13-1.58-4.85s-1.09-3.3-1.71-5.08a81.32,81.32,0,0,1,11.43-2.76,88.41,88.41,0,0,1,12.37-1.31c5.36,0,11.52.56,11.52.56s.87.22,1.43,5.89C174.22,282.23,174,292.44,172.88,311.84Z" style="fill: rgb(255, 255, 255); isolation: isolate; opacity: 0.8; transform-origin: 155.485px 294.1px; user-select: auto;" class="animable" id="eloplkj7y80td"></path></g><path d="M158.5,276.53c-6.8-.87-8.84-3.78-8.84-3.78,2.78-2.61,2.27-6.47,1.56-8.88a13.74,13.74,0,0,0-.83-2.23l8.17,1.53a24.19,24.19,0,0,0-.31,3.45,9.9,9.9,0,0,0,.23,2.53c.55,2.44,2,2.47,2,2.47C161.86,274.31,158.5,276.53,158.5,276.53Z" style="fill: rgb(228, 137, 123); transform-origin: 155.236px 269.085px; user-select: auto;" id="elk7b443jo7kc" class="animable"></path><g id="elpuz1zs52i7" style="user-select: auto;"><path d="M158.25,266.62a9.9,9.9,0,0,0,.23,2.53c-3.25-.43-5.71-3-7.26-5.28a13.74,13.74,0,0,0-.83-2.23l8.17,1.53A24.19,24.19,0,0,0,158.25,266.62Z" style="isolation: isolate; opacity: 0.2; transform-origin: 154.475px 265.395px; user-select: auto;" class="animable" id="eli1z8bg43v9m"></path></g><path d="M160.43,240.23c7.52,1.54,9.12,6.06,8.09,13.93-1.29,9.83-4.84,16.27-13.83,12.28C142.49,261,147.93,237.68,160.43,240.23Z" style="fill: rgb(228, 137, 123); transform-origin: 158.319px 253.838px; user-select: auto;" id="elcfzk40kqvmr" class="animable"></path><path d="M163.74,252.74a16.24,16.24,0,0,0,1.55,3.57,2.11,2.11,0,0,1-2.15.45Z" style="fill: rgb(222, 87, 83); transform-origin: 164.215px 254.811px; user-select: auto;" id="elizarohdrobg" class="animable"></path><path d="M156.75,246.81a.35.35,0,0,1-.28-.13.36.36,0,0,1,.05-.51,4.34,4.34,0,0,1,3.84-.54.37.37,0,0,1,.23.46.36.36,0,0,1-.46.23,3.62,3.62,0,0,0-3.15.41A.4.4,0,0,1,156.75,246.81Z" style="fill: rgb(38, 50, 56); transform-origin: 158.497px 246.108px; user-select: auto;" id="el6dctg2y5rop" class="animable"></path><path d="M168.65,248.37a.36.36,0,0,1-.25-.11,3.29,3.29,0,0,0-2.57-1.13.36.36,0,1,1-.11-.71,3.94,3.94,0,0,1,3.19,1.33.36.36,0,0,1,0,.51A.38.38,0,0,1,168.65,248.37Z" style="fill: rgb(38, 50, 56); transform-origin: 167.204px 247.392px; user-select: auto;" id="elsygshdmmr5r" class="animable"></path><path d="M149.62,251.23s4.77-5.46,5.22-10.34c0,0,16.15-3,13.8,12.23,0,0,4.2-13.14-8.68-16.07s-16.68,16-11.15,23C148.81,260,146.65,254.66,149.62,251.23Z" style="fill: rgb(38, 50, 56); transform-origin: 157.82px 248.397px; user-select: auto;" id="el6kcemrvdgrb" class="animable"></path><path d="M150.52,253.07a3.37,3.37,0,0,0-2.94-3.74c-2.38-.22-4.47,4.34,1.1,6.68C149.47,256.34,150.11,255.62,150.52,253.07Z" style="fill: rgb(228, 137, 123); transform-origin: 147.84px 252.704px; user-select: auto;" id="elzhd8zmauwzc" class="animable"></path><path d="M162.93,259a19.92,19.92,0,0,0-1.77,2.19l-.45-.21c-2-1-2.62-2.12-2.68-3.07a2.79,2.79,0,0,1,.26-1.34,2.94,2.94,0,0,1,.4-.68,10.44,10.44,0,0,0,3.56,2.76C162.66,258.89,162.93,259,162.93,259Z" style="fill: rgb(38, 50, 56); transform-origin: 160.478px 258.54px; user-select: auto;" id="elr5sgvolh1dj" class="animable"></path><path d="M162.25,258.66l-.54.64c-1.9-.94-3.11-1.85-3.42-2.72a2.94,2.94,0,0,1,.4-.68A10.44,10.44,0,0,0,162.25,258.66Z" style="fill: rgb(255, 255, 255); transform-origin: 160.27px 257.6px; user-select: auto;" id="eld0ovz4s0r44" class="animable"></path><path d="M160.71,261c-2-1-2.62-2.12-2.68-3.07a7.43,7.43,0,0,1,2,1.55A2.67,2.67,0,0,1,160.71,261Z" style="fill: rgb(222, 87, 83); transform-origin: 159.37px 259.465px; user-select: auto;" id="elefy0ewpsyhk" class="animable"></path><path d="M160.15,240.77s-5.55,11.76-13.32,10,7.47-15,7.47-15,13.7-2.2,18.6,5.83-4.26,11.48-4.26,11.48S171.07,243.64,160.15,240.77Z" style="fill: rgb(38, 50, 56); transform-origin: 159.482px 244.287px; user-select: auto;" id="elbpv2qcger97" class="animable"></path><path d="M152.68,250.47a.25.25,0,0,1-.06-.49c6.52-1.65,7.38-10,7.39-10.13a.25.25,0,0,1,.27-.23.26.26,0,0,1,.23.28c0,.08-.9,8.83-7.77,10.56Z" style="fill: rgb(38, 50, 56); transform-origin: 156.475px 245.045px; user-select: auto;" id="elit5cceotpgf" class="animable"></path><path d="M159.34,251.6c0,.59-.36,1.06-.76,1.05s-.7-.52-.68-1.11.37-1.07.76-1S159.37,251,159.34,251.6Z" style="fill: rgb(38, 50, 56); transform-origin: 158.621px 251.592px; user-select: auto;" id="el4x1iktnu3kw" class="animable"></path><path d="M158.5,250.51l1.32-.46S159.13,251.12,158.5,250.51Z" style="fill: rgb(38, 50, 56); transform-origin: 159.16px 250.374px; user-select: auto;" id="el62vo92wr8s5" class="animable"></path><path d="M166.77,251.77c0,.6-.37,1.07-.77,1s-.7-.51-.67-1.11.36-1.07.76-1.05S166.79,251.17,166.77,251.77Z" style="fill: rgb(38, 50, 56); transform-origin: 166.049px 251.693px; user-select: auto;" id="el50c28f7x4da" class="animable"></path><path d="M165.92,250.68l1.32-.46S166.55,251.29,165.92,250.68Z" style="fill: rgb(38, 50, 56); transform-origin: 166.58px 250.544px; user-select: auto;" id="elqqssal7rnua" class="animable"></path><path d="M168.87,292.91h20.27a1.3,1.3,0,0,0,1.21-1l7.15-31.65a.76.76,0,0,0-.77-1H176.46a1.32,1.32,0,0,0-1.21,1l-7.15,31.65A.76.76,0,0,0,168.87,292.91Z" style="fill: rgb(38, 50, 56); transform-origin: 182.8px 276.085px; user-select: auto;" id="elnq9qjwj9kv" class="animable"></path><g id="elt8jtpo8vewc" style="user-select: auto;"><path d="M168.87,292.91h20.27a1.3,1.3,0,0,0,1.21-1l7.15-31.65a.76.76,0,0,0-.77-1H176.46a1.32,1.32,0,0,0-1.21,1l-7.15,31.65A.76.76,0,0,0,168.87,292.91Z" style="fill: rgb(255, 255, 255); isolation: isolate; opacity: 0.2; transform-origin: 182.8px 276.085px; user-select: auto;" class="animable" id="elw3wvsggkfj"></path></g><g id="el3qtoz4hk7q9" style="user-select: auto;"><path d="M184.67,272.44c1.25,0,2,1.28,1.61,2.86s-1.66,2.85-2.9,2.85-2-1.28-1.62-2.85C183,275.3,184.31,274,184.67,272.44Z" style="fill: rgb(255, 255, 255); isolation: isolate; opacity: 0.8; transform-origin: 184.023px 275.295px; user-select: auto;" class="animable" id="elchw82leif2l"></path></g><g id="el0813pdki7d5" style="user-select: auto;"><path d="M177.67,264.43h2.15a.49.49,0,0,0,.46-.37l.59-2.6a.3.3,0,0,0-.3-.37h-2.15a.5.5,0,0,0-.46.37l-.59,2.6A.29.29,0,0,0,177.67,264.43Z" style="isolation: isolate; opacity: 0.2; transform-origin: 179.118px 262.76px; user-select: auto;" class="animable" id="elz33hk3u2dfj"></path></g><path d="M179.47,262.07c-.06.26.08.48.3.48a.6.6,0,0,0,.51-.48c.06-.26-.07-.48-.29-.48A.6.6,0,0,0,179.47,262.07Z" style="fill: rgb(38, 50, 56); transform-origin: 179.875px 262.07px; user-select: auto;" id="el9b3qp7tzng8" class="animable"></path><path d="M178.27,262.07c-.06.26.07.48.3.48a.6.6,0,0,0,.51-.48c.06-.26-.07-.48-.3-.48A.6.6,0,0,0,178.27,262.07Z" style="fill: rgb(38, 50, 56); transform-origin: 178.675px 262.07px; user-select: auto;" id="el56va15qzsss" class="animable"></path><path d="M179.16,263.45c-.06.27.07.48.3.48a.59.59,0,0,0,.51-.48c.06-.26-.07-.47-.3-.47A.59.59,0,0,0,179.16,263.45Z" style="fill: rgb(38, 50, 56); transform-origin: 179.565px 263.455px; user-select: auto;" id="elwj7khq8g8ia" class="animable"></path><path d="M178,263.45c-.06.27.07.48.29.48a.59.59,0,0,0,.52-.48c.06-.26-.08-.47-.3-.47A.59.59,0,0,0,178,263.45Z" style="fill: rgb(38, 50, 56); transform-origin: 178.405px 263.455px; user-select: auto;" id="el27k290pofszj" class="animable"></path><g id="el01y715aeib22" style="user-select: auto;"><path d="M175.26,260.28l-7.16,31.65a.76.76,0,0,0,.77,1h.84a.76.76,0,0,1-.76-1l7.15-31.65a1.31,1.31,0,0,1,1.21-1h-.85A1.3,1.3,0,0,0,175.26,260.28Z" style="isolation: isolate; opacity: 0.2; transform-origin: 172.685px 276.106px; user-select: auto;" class="animable" id="el2nbk2nkjbe1"></path></g><g id="elhu2e0jd9bzv" style="user-select: auto;"><path d="M156.81,296.71a45.54,45.54,0,0,1-12,13c-.21-5-.68-11.37-1.84-15.87-.5-2-1.1-4.11-1.82-6.48l-.37-1.22a7.4,7.4,0,0,1,3.34-2.34,50.29,50.29,0,0,1,1.61,14.8Z" style="isolation: isolate; opacity: 0.2; transform-origin: 148.795px 296.755px; user-select: auto;" class="animable" id="elbuthuctkfgj"></path></g><path d="M137,274.51c-2.05.49-1,25.42,2.33,31.33S166.05,288,166.05,288l-1.42-4.3S144.12,297,143.68,296.79s.45-13,.45-13-.8-4.66-3-7.3S137,274.51,137,274.51Z" style="fill: rgb(228, 137, 123); transform-origin: 151.001px 290.611px; user-select: auto;" id="eltvdl1ju6mm" class="animable"></path><path d="M164.63,283.74l3.89-5.51,3,7.86s-4.32,4.25-6.33,1.84Z" style="fill: rgb(228, 137, 123); transform-origin: 168.075px 283.45px; user-select: auto;" id="el3c6cm2cpb6a" class="animable"></path><polygon points="174.41 276.2 176.04 282.43 171.53 286.09 168.52 278.23 174.41 276.2" style="fill: rgb(228, 137, 123); transform-origin: 172.28px 281.145px; user-select: auto;" id="elbkn0izazfq6" class="animable"></polygon><polygon points="266.08 416.11 271.14 416.11 269.43 399.23 262.66 399.23 266.08 416.11" style="fill: rgb(38, 50, 56); transform-origin: 266.9px 407.67px; user-select: auto;" id="el4q0pln2g7pu" class="animable"></polygon><polygon points="213.96 416.11 219.02 416.11 217.31 399.23 210.54 399.23 213.96 416.11" style="fill: rgb(38, 50, 56); transform-origin: 214.78px 407.67px; user-select: auto;" id="elgmjpbgdzibk" class="animable"></polygon><polygon points="181.42 416.11 176.36 416.11 178.07 399.23 184.84 399.23 181.42 416.11" style="fill: rgb(38, 50, 56); transform-origin: 180.6px 407.67px; user-select: auto;" id="elbgwl5rg404r" class="animable"></polygon><polygon points="233.54 416.11 228.49 416.11 230.19 399.23 236.96 399.23 233.54 416.11" style="fill: rgb(38, 50, 56); transform-origin: 232.725px 407.67px; user-select: auto;" id="elgll76cpzjcj" class="animable"></polygon><polygon points="107.94 416.11 102.88 416.11 104.59 399.23 111.36 399.23 107.94 416.11" style="fill: rgb(38, 50, 56); transform-origin: 107.12px 407.67px; user-select: auto;" id="elnal02zc9qm" class="animable"></polygon><polygon points="160.06 416.11 155 416.11 156.71 399.23 163.48 399.23 160.06 416.11" style="fill: rgb(38, 50, 56); transform-origin: 159.24px 407.67px; user-select: auto;" id="el7r7jpgjx4u5" class="animable"></polygon><g id="el6gl24itfx78" style="user-select: auto;"><polygon points="181.42 416.11 176.36 416.11 178.07 399.23 184.84 399.23 181.42 416.11" style="fill: rgb(255, 255, 255); isolation: isolate; opacity: 0.1; transform-origin: 180.6px 407.67px; user-select: auto;" class="animable" id="elhustfz5e0w"></polygon></g><g id="elw8zcftv3i3" style="user-select: auto;"><polygon points="233.54 416.11 228.49 416.11 230.19 399.23 236.96 399.23 233.54 416.11" style="fill: rgb(255, 255, 255); isolation: isolate; opacity: 0.1; transform-origin: 232.725px 407.67px; user-select: auto;" class="animable" id="eldvkdhhyc3kh"></polygon></g><g id="el1ih2ktkzikr" style="user-select: auto;"><polygon points="107.94 416.11 102.88 416.11 104.59 399.23 111.36 399.23 107.94 416.11" style="fill: rgb(255, 255, 255); isolation: isolate; opacity: 0.1; transform-origin: 107.12px 407.67px; user-select: auto;" class="animable" id="ely684ucsdx8c"></polygon></g><g id="eljai2uqkunpn" style="user-select: auto;"><polygon points="160.06 416.11 155 416.11 156.71 399.23 163.48 399.23 160.06 416.11" style="fill: rgb(255, 255, 255); isolation: isolate; opacity: 0.1; transform-origin: 159.24px 407.67px; user-select: auto;" class="animable" id="el0q5y5ume7jvg"></polygon></g><polygon points="334.44 416.11 339.49 416.11 337.79 399.23 331.02 399.23 334.44 416.11" style="fill: rgb(38, 50, 56); transform-origin: 335.255px 407.67px; user-select: auto;" id="el4q5mukze6t" class="animable"></polygon><polygon points="282.31 416.11 287.37 416.11 285.66 399.23 278.9 399.23 282.31 416.11" style="fill: rgb(38, 50, 56); transform-origin: 283.135px 407.67px; user-select: auto;" id="ela056f3uofqh" class="animable"></polygon><rect x="96.26" y="359.31" width="178.58" height="43.58" rx="7.38" style="fill: #8C6BE9; transform-origin: 185.55px 381.1px; user-select: auto;" id="elml9m4oxgj3p" class="animable"></rect><g id="el9msyv0nd6kn" style="user-select: auto;"><rect x="96.26" y="359.31" width="178.58" height="43.58" rx="7.38" style="fill: rgb(255, 255, 255); isolation: isolate; opacity: 0.2; transform-origin: 185.55px 381.1px; user-select: auto;" class="animable" id="el956jbf17g4"></rect></g><g id="el0edhlbmzca0p" style="user-select: auto;"><rect x="164.62" y="359.31" width="110.22" height="43.58" rx="7.38" style="fill: rgb(255, 255, 255); isolation: isolate; opacity: 0.2; transform-origin: 219.73px 381.1px; user-select: auto;" class="animable" id="el0fg9n42cjb2f"></rect></g><rect x="168.03" y="359.31" width="178.58" height="43.58" rx="7.38" style="fill: #8C6BE9; transform-origin: 257.32px 381.1px; user-select: auto;" id="el4wo3pz4loik" class="animable"></rect><g id="elrliv8o66ppm" style="user-select: auto;"><rect x="168.03" y="359.31" width="178.58" height="43.58" rx="7.38" style="fill: rgb(255, 255, 255); isolation: isolate; opacity: 0.2; transform-origin: 257.32px 381.1px; user-select: auto;" class="animable" id="elc22f3ujbala"></rect></g><g id="elm82erw815dd" style="user-select: auto;"><rect x="236.39" y="359.31" width="110.22" height="43.58" rx="7.38" style="fill: rgb(255, 255, 255); isolation: isolate; opacity: 0.2; transform-origin: 291.5px 381.1px; user-select: auto;" class="animable" id="elrbohzna90mc"></rect></g></g><g id="freepik--Plant--inject-17" class="animable animator-hidden" style="transform-origin: 86.9169px 321.016px; user-select: auto;"><path d="M87,377.75h-.07a.5.5,0,0,1-.43-.56c0-.09.07-1.07.15-2.77.13-2.53.34-7.83.27-14.93a2.82,2.82,0,0,0,0-.31c-.09-7.93-.52-15.73-1.26-23.21-.69-7-1.67-13.74-2.92-20.12a158.84,158.84,0,0,0-4.07-16.26v0h0c-.25-.79-.5-1.58-.76-2.36s-.43-1.29-.66-1.93c-.58-1.66-1.11-3.26-1.57-4.74-1-3.25-1.92-6.5-2.67-9.65-.46-1.9-.87-3.76-1.21-5.54a120.46,120.46,0,0,1-2.32-20.48c-.07-2.71,0-5.41.12-8a79.42,79.42,0,0,1,.88-8.21c0-.19.06-.37.09-.54l0-.26a.57.57,0,0,1,.14-.34.5.5,0,0,1,.71,0,.56.56,0,0,1,.15.5h0l0,.26c0,.18,0,.37-.09.56a77,77,0,0,0-.87,8.1c-.14,2.59-.18,5.27-.11,7.95a120.58,120.58,0,0,0,2.29,20.32c.34,1.77.75,3.61,1.21,5.49.74,3.13,1.64,6.36,2.65,9.59.46,1.47,1,3,1.56,4.71.23.64.45,1.29.67,1.94s.51,1.58.75,2.37l0,0h0a163.2,163.2,0,0,1,4.1,16.38c1.25,6.41,2.24,13.21,2.93,20.21.75,7.51,1.17,15.34,1.27,23.28,0,.12,0,.23,0,.36.08,7.09-.13,12.42-.27,15-.07,1.72-.14,2.75-.15,2.84A.51.51,0,0,1,87,377.75Z" style="fill: #8C6BE9; transform-origin: 78.6999px 307.571px; user-select: auto;" id="elgui1kpzmt3i" class="animable"></path><path d="M71.05,238l0,0s0,0,0,0a14.73,14.73,0,0,1,6.27-3.62" style="fill: #8C6BE9; transform-origin: 74.185px 236.19px; user-select: auto;" id="elzymdw8ovrg8" class="animable"></path><path d="M71.05,238.48a.65.65,0,0,1-.2,0,.51.51,0,0,1-.26-.66.54.54,0,0,1,.1-.16.12.12,0,0,0,0-.05h0a15.65,15.65,0,0,1,2.87-2.19,15.37,15.37,0,0,1,3.62-1.55.5.5,0,0,1,.27,1,14.19,14.19,0,0,0-3.38,1.45,15.15,15.15,0,0,0-2.68,2h0A.49.49,0,0,1,71.05,238.48Z" style="fill: #8C6BE9; transform-origin: 74.1919px 236.17px; user-select: auto;" id="elfr5mxsadhn" class="animable"></path><path d="M70.06,247.35a.51.51,0,0,1-.32-.12l-3.38-2.8a.52.52,0,0,1-.07-.71.51.51,0,0,1,.71-.07l3.38,2.81a.5.5,0,0,1,.07.71A.53.53,0,0,1,70.06,247.35Z" style="fill: #8C6BE9; transform-origin: 68.3739px 245.444px; user-select: auto;" id="elnqg908owhcn" class="animable"></path><path d="M76.13,290.93a.54.54,0,0,1-.51-.52h0a12.49,12.49,0,0,1,.69-2.74,13.4,13.4,0,0,1,1.86-3.5,13.09,13.09,0,0,1,2-2.19.5.5,0,0,1,.66.76,12.41,12.41,0,0,0-1.88,2A12.18,12.18,0,0,0,77.25,288a12.77,12.77,0,0,0-.63,2.45.46.46,0,0,1-.48.48Z" style="fill: #8C6BE9; transform-origin: 78.3116px 286.394px; user-select: auto;" id="elai08gglxc1k" class="animable"></path><path d="M79.13,299.94a.51.51,0,0,1-.46-.3,8.49,8.49,0,0,0-5-4.53.5.5,0,1,1,.31-.95,9.46,9.46,0,0,1,5.61,5.07.49.49,0,0,1-.25.66A.53.53,0,0,1,79.13,299.94Z" style="fill: #8C6BE9; transform-origin: 76.4722px 297.035px; user-select: auto;" id="el5t9bmzknklg" class="animable"></path><path d="M86.78,344.65c-1.15-1.26-2.19-6.23-2.75-8.89-.14-.64-.25-1.18-.34-1.58" style="fill: #8C6BE9; transform-origin: 85.235px 339.415px; user-select: auto;" id="el9zm0vt7l5s" class="animable"></path><path d="M86.78,345.16a.52.52,0,0,1-.38-.17c-1.14-1.26-2.08-5.37-2.87-9.13-.13-.63-.24-1.17-.33-1.56a.5.5,0,1,1,1-.23c.1.39.21.94.35,1.59.51,2.43,1.57,7.49,2.63,8.66a.51.51,0,0,1-.37.84Z" style="fill: #8C6BE9; transform-origin: 85.2442px 339.416px; user-select: auto;" id="eleq6zekvltsn" class="animable"></path><path d="M73.47,281.3a.5.5,0,0,1-.51-.47c-.06-.82-1.34-20.18,9.34-27.93a.5.5,0,0,1,.7.12.49.49,0,0,1-.11.7c-10.23,7.41-8.94,26.84-8.92,27a.5.5,0,0,1-.47.54Z" style="fill: #8C6BE9; transform-origin: 77.9917px 267.054px; user-select: auto;" id="el8h3s72ht6hd" class="animable"></path><path d="M74.35,323.42c-1.22,4.69,9.13,13.06,9.13,13.06s13.13-2.23,14.35-6.92-2.44-12.12-8.93-13.81S75.58,318.73,74.35,323.42Z" style="fill: #8C6BE9; transform-origin: 86.1565px 325.938px; user-select: auto;" id="elzl0e80vafwl" class="animable"></path><path d="M60.83,267.76c1.48,4.86,11.07,7.93,11.07,7.93s6.25-7.9,4.77-12.76-6.94-10-11.31-8.71S59.35,262.9,60.83,267.76Z" style="fill: #8C6BE9; transform-origin: 68.5974px 264.854px; user-select: auto;" id="elfvxejij2dpu" class="animable"></path><path d="M86.4,282.4a12.39,12.39,0,0,1-4,2.47,4.29,4.29,0,0,1-4.36-.83c-1.33-1.4-1.09-3.68-.37-5.48,1.43-3.56,7-9.74,11.57-8.24C95.88,272.49,89.2,280.13,86.4,282.4Z" style="fill: #8C6BE9; transform-origin: 84.5865px 277.614px; user-select: auto;" id="elknckectptkj" class="animable"></path><path d="M73.54,291.88c.89,1,1.85,2.3,1.44,3.6a2.71,2.71,0,0,1-2.92,1.59,7.9,7.9,0,0,1-3.27-1.43c-2.36-1.48-7.19-4.61-4.34-7.86S71.65,289.74,73.54,291.88Z" style="fill: #8C6BE9; transform-origin: 69.3267px 291.923px; user-select: auto;" id="elqd4vg4ii9vh" class="animable"></path><path d="M90.72,246.7a2.33,2.33,0,0,1,2.21,1.64c.25,1.12-.65,2.15-1.53,2.9-2.19,1.85-8.81,6.87-10.53,2.38C79.24,249.38,87.69,246.49,90.72,246.7Z" style="fill: #8C6BE9; transform-origin: 86.8178px 251.063px; user-select: auto;" id="el4lt9zbs8dbd" class="animable"></path><path d="M77.49,232.26c1.41.07,2.79-.5,4.21-.47s3,1.09,2.78,2.49-1.8,1.78-3.11,1.92A25.25,25.25,0,0,1,74.7,236a2.06,2.06,0,0,1-1.38-.62c-.61-.82.25-2,1.21-2.32s2.06-.29,2.92-.84Z" style="fill: #8C6BE9; transform-origin: 78.8082px 234.061px; user-select: auto;" id="eli1rf738v5jf" class="animable"></path><path d="M64.15,242.55c-1.41.11-2.81-.44-4.22-.38s-3,1.16-2.72,2.55,1.83,1.74,3.14,1.85a25.29,25.29,0,0,0,6.67-.31,2,2,0,0,0,1.36-.65c.59-.83-.29-2-1.25-2.3s-2.07-.24-2.94-.76Z" style="fill: #8C6BE9; transform-origin: 62.8742px 244.414px; user-select: auto;" id="elaun4lk3d7iu" class="animable"></path><g id="elk3gc58xzuq8" style="user-select: auto;"><g style="opacity: 0.2; transform-origin: 77.6203px 284.134px; user-select: auto;" class="animable" id="ell77yf7vnwt"><path d="M74.35,323.42c-1.22,4.69,9.13,13.06,9.13,13.06s13.13-2.23,14.35-6.92-2.44-12.12-8.93-13.81S75.58,318.73,74.35,323.42Z" id="el2j2n370takw" class="animable" style="transform-origin: 86.1565px 325.938px; user-select: auto;"></path><path d="M60.83,267.76c1.48,4.86,11.07,7.93,11.07,7.93s6.25-7.9,4.77-12.76-6.94-10-11.31-8.71S59.35,262.9,60.83,267.76Z" id="elrf50swymwgj" class="animable" style="transform-origin: 68.5974px 264.854px; user-select: auto;"></path><path d="M86.4,282.4a12.39,12.39,0,0,1-4,2.47,4.29,4.29,0,0,1-4.36-.83c-1.33-1.4-1.09-3.68-.37-5.48,1.43-3.56,7-9.74,11.57-8.24C95.88,272.49,89.2,280.13,86.4,282.4Z" id="elto6f6ryen7l" class="animable" style="transform-origin: 84.5865px 277.614px; user-select: auto;"></path><path d="M73.54,291.88c.89,1,1.85,2.3,1.44,3.6a2.71,2.71,0,0,1-2.92,1.59,7.9,7.9,0,0,1-3.27-1.43c-2.36-1.48-7.19-4.61-4.34-7.86S71.65,289.74,73.54,291.88Z" id="el3g4ffvaice7" class="animable" style="transform-origin: 69.3267px 291.923px; user-select: auto;"></path><path d="M90.72,246.7a2.33,2.33,0,0,1,2.21,1.64c.25,1.12-.65,2.15-1.53,2.9-2.19,1.85-8.81,6.87-10.53,2.38C79.24,249.38,87.69,246.49,90.72,246.7Z" id="el5spi93jckot" class="animable" style="transform-origin: 86.8178px 251.063px; user-select: auto;"></path><path d="M77.49,232.26c1.41.07,2.79-.5,4.21-.47s3,1.09,2.78,2.49-1.8,1.78-3.11,1.92A25.25,25.25,0,0,1,74.7,236a2.06,2.06,0,0,1-1.38-.62c-.61-.82.25-2,1.21-2.32s2.06-.29,2.92-.84Z" id="elun3mm5df888" class="animable" style="transform-origin: 78.8082px 234.061px; user-select: auto;"></path><path d="M64.15,242.55c-1.41.11-2.81-.44-4.22-.38s-3,1.16-2.72,2.55,1.83,1.74,3.14,1.85a25.29,25.29,0,0,0,6.67-.31,2,2,0,0,0,1.36-.65c.59-.83-.29-2-1.25-2.3s-2.07-.24-2.94-.76Z" id="eltk2ume604j" class="animable" style="transform-origin: 62.8742px 244.414px; user-select: auto;"></path></g></g><path d="M70.66,239.86h0a.5.5,0,0,1-.46-.54c.19-2.75-.11-5.39-.62-5.54a.52.52,0,0,1-.35-.63.51.51,0,0,1,.63-.34c1.59.47,1.47,4.76,1.34,6.58A.5.5,0,0,1,70.66,239.86Z" style="fill: #8C6BE9; transform-origin: 70.2412px 236.326px; user-select: auto;" id="el5rt2sa78idr" class="animable"></path><path d="M71.27,235.09c.32-2.08.62-4.27-.14-6.23s-3-3.5-5-2.74c-2.19.85-2.58,4-1.35,6s3.5,3.08,5.63,4.06l.61-.84Z" style="fill: #8C6BE9; transform-origin: 67.8481px 231.051px; user-select: auto;" id="elua5xrcmqyid" class="animable"></path><g id="ellp72kpg6u5b" style="user-select: auto;"><g style="opacity: 0.2; transform-origin: 67.8481px 231.051px; user-select: auto;" class="animable" id="el8tnqtc8ijhk"><path d="M71.27,235.09c.32-2.08.62-4.27-.14-6.23s-3-3.5-5-2.74c-2.19.85-2.58,4-1.35,6s3.5,3.08,5.63,4.06l.61-.84Z" id="elfxlv3sfa8ku" class="animable" style="transform-origin: 67.8481px 231.051px; user-select: auto;"></path></g></g><path d="M89.56,385.77c0,.08-.37.46,1.07.56,3.54.22,9.79.16,12.05-2.85,3.23-4.29-4.5-4.08-3.82-6.48s9-.21,10.58-3.61-4.51-2.89-4.28-4.65,6.64.69,8.62-2.91-3.5-1.79-2.65-3.28,7.71-7.61,4.82-9.09-9.31,4.93-11.47,5.58-2.85-5.81-5.66-3.73-.63,11.88-3.94,13c-2.46.84-1.21-2.62-4.27-2.56C86.44,365.83,85.47,379.45,89.56,385.77Z" style="fill: #8C6BE9; transform-origin: 101.799px 369.823px; user-select: auto;" id="elu5nikta4m1" class="animable"></path><g id="elkoni4cthclk" style="user-select: auto;"><g style="opacity: 0.3; transform-origin: 101.799px 369.823px; user-select: auto;" class="animable" id="elmfzxbf2xx3"><path d="M89.56,385.77c0,.08-.37.46,1.07.56,3.54.22,9.79.16,12.05-2.85,3.23-4.29-4.5-4.08-3.82-6.48s9-.21,10.58-3.61-4.51-2.89-4.28-4.65,6.64.69,8.62-2.91-3.5-1.79-2.65-3.28,7.71-7.61,4.82-9.09-9.31,4.93-11.47,5.58-2.85-5.81-5.66-3.73-.63,11.88-3.94,13c-2.46.84-1.21-2.62-4.27-2.56C86.44,365.83,85.47,379.45,89.56,385.77Z" id="elavo8bqmveof" class="animable" style="transform-origin: 101.799px 369.823px; user-select: auto;"></path></g></g><g id="el9j6zdnqay0w" style="user-select: auto;"><path d="M104.2,367.79a13.08,13.08,0,0,0-3.65-.14,17.83,17.83,0,0,1,1.78-1.63.51.51,0,1,0-.61-.81,26.39,26.39,0,0,0-2.9,2.83.41.41,0,0,0-.18.21c-.42.47-.86,1-1.32,1.57a21.72,21.72,0,0,1,3.27-10.39.5.5,0,0,0-.13-.7.51.51,0,0,0-.7.13,22.05,22.05,0,0,0-3.44,12.29,44.78,44.78,0,0,0-3.44,5.62h0a.47.47,0,0,0-.12.23c-.45.89-.89,1.84-1.32,2.83a16.82,16.82,0,0,1-.56-6.81.5.5,0,0,0-.44-.55.49.49,0,0,0-.56.43,16.91,16.91,0,0,0,1,8.34A54.13,54.13,0,0,0,88,391.09a.51.51,0,0,0,.4.59h.1a.5.5,0,0,0,.49-.41,50.8,50.8,0,0,1,4.66-13.88,6.12,6.12,0,0,1,5.84-1.35.5.5,0,0,0,.3-1,6.73,6.73,0,0,0-5.13.43,39.21,39.21,0,0,1,4.73-6.64,10.61,10.61,0,0,1,4.61-.1.5.5,0,1,0,.17-1Z" style="opacity: 0.2; transform-origin: 96.2935px 375.162px; user-select: auto;" class="animable" id="eluxyn7htupjh"></path></g><path d="M87.87,389.59c-2.74.17-7.52-2.17-9.46-4.56s3.33-1.1,2.71-3-7-.21-8.33-3,3.37-2.32,3.12-3.75-5.06-.93-6.74-3.86,2.64-1.44,1.92-2.65-6.27-6.21-4.09-7.4,7.4,4,9.1,4.58,1.92-3.25,4.17-1.55,1,9.64,3.58,10.57c1.94.69,1-2.88,3.2-2.06C91,374.31,89,389.52,87.87,389.59Z" style="fill: #8C6BE9; transform-origin: 77.9426px 375.396px; user-select: auto;" id="elxc3bsby166" class="animable"></path><g id="el97zg23kzh3q" style="user-select: auto;"><g style="opacity: 0.2; transform-origin: 77.9426px 375.396px; user-select: auto;" class="animable" id="elbdp52ziqio"><path d="M87.87,389.59c-2.74.17-7.52-2.17-9.46-4.56s3.33-1.1,2.71-3-7-.21-8.33-3,3.37-2.32,3.12-3.75-5.06-.93-6.74-3.86,2.64-1.44,1.92-2.65-6.27-6.21-4.09-7.4,7.4,4,9.1,4.58,1.92-3.25,4.17-1.55,1,9.64,3.58,10.57c1.94.69,1-2.88,3.2-2.06C91,374.31,89,389.52,87.87,389.59Z" id="elotw793q4o1a" class="animable" style="transform-origin: 77.9426px 375.396px; user-select: auto;"></path></g></g><g id="elz0u77kjy4xd" style="user-select: auto;"><path d="M88.63,391.49a51.29,51.29,0,0,0-2-6s0,0,0-.06a14.73,14.73,0,0,0,.93-7.56.5.5,0,1,0-1,.12,14.59,14.59,0,0,1-.55,6.18q-1-2.26-2.09-4.28a.49.49,0,0,0-.14-.48,1.08,1.08,0,0,0-.22-.18c-.57-1-1.14-2-1.72-2.88a19.24,19.24,0,0,0-3.09-10.81.49.49,0,0,0-.69-.12.5.5,0,0,0-.13.7,19,19,0,0,1,2.88,8.67A50.65,50.65,0,0,0,74,366.57a.5.5,0,0,0-.71,0,.5.5,0,0,0,0,.7,47.79,47.79,0,0,1,5.2,5.94,14.62,14.62,0,0,0-5-.6.52.52,0,0,0-.47.53.51.51,0,0,0,.54.47,13.71,13.71,0,0,1,5.48.83l.06,0,.11,0h.1a.15.15,0,0,0,.07,0c.8,1.13,1.63,2.39,2.45,3.75a6.37,6.37,0,0,0-4.24-.12.51.51,0,0,0-.33.63.51.51,0,0,0,.63.33,5.48,5.48,0,0,1,4.89.8,51.52,51.52,0,0,1,4.82,11.84.5.5,0,0,0,.48.37h.13A.51.51,0,0,0,88.63,391.49Z" style="opacity: 0.2; transform-origin: 80.826px 378.684px; user-select: auto;" class="animable" id="el1g5gxqm89cb"></path></g><path d="M107.19,397.3c0,10.39,4.59,18.81-18.81,18.81-20.8,0-18.82-8.42-18.82-18.81S78,384,88.38,384,107.19,386.9,107.19,397.3Z" style="fill: rgb(38, 50, 56); transform-origin: 88.5319px 400.055px; user-select: auto;" id="el5eb2pnehh1a" class="animable"></path><rect x="67.58" y="383.76" width="41.66" height="10.31" style="fill: rgb(38, 50, 56); transform-origin: 88.41px 388.915px; user-select: auto;" id="elevsoxkh6xyv" class="animable"></rect><g id="el1ap8bhjwv3c" style="user-select: auto;"><rect x="67.58" y="383.76" width="41.66" height="10.31" style="fill: rgb(255, 255, 255); isolation: isolate; opacity: 0.2; transform-origin: 88.41px 388.915px; user-select: auto;" class="animable" id="el9nenmzhlqfp"></rect></g></g><defs style="user-select: auto;">     <filter id="active" height="200%" style="user-select: auto;">         <feMorphology in="SourceAlpha" result="DILATED" operator="dilate" radius="2" style="user-select: auto;"></feMorphology>                <feFlood flood-color="#32DFEC" flood-opacity="1" result="PINK" style="user-select: auto;"></feFlood>        <feComposite in="PINK" in2="DILATED" operator="in" result="OUTLINE" style="user-select: auto;"></feComposite>        <feMerge style="user-select: auto;">            <feMergeNode in="OUTLINE" style="user-select: auto;"></feMergeNode>            <feMergeNode in="SourceGraphic" style="user-select: auto;"></feMergeNode>        </feMerge>    </filter>    <filter id="hover" height="200%" style="user-select: auto;">        <feMorphology in="SourceAlpha" result="DILATED" operator="dilate" radius="2" style="user-select: auto;"></feMorphology>                <feFlood flood-color="#ff0000" flood-opacity="0.5" result="PINK" style="user-select: auto;"></feFlood>        <feComposite in="PINK" in2="DILATED" operator="in" result="OUTLINE" style="user-select: auto;"></feComposite>        <feMerge style="user-select: auto;">            <feMergeNode in="OUTLINE" style="user-select: auto;"></feMergeNode>            <feMergeNode in="SourceGraphic" style="user-select: auto;"></feMergeNode>        </feMerge>            <feColorMatrix type="matrix" values="0   0   0   0   0                0   1   0   0   0                0   0   0   0   0                0   0   0   1   0 " style="user-select: auto;"></feColorMatrix>    </filter></defs></svg>